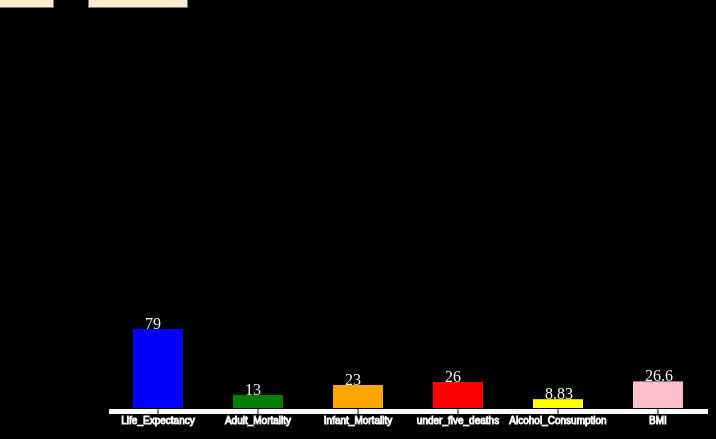
D3 v4 page, settled after 480 driven frames (8 s of simulated time); the page loaded 1 data file(s).


            var country = "USA"
            var year = "2015"
            function selectCountry(countrySel)
            {
                country = countrySel
                plotGraph()
            }
            
            function selectYear(YearSel)
            {
                year = YearSel
                plotGraph()
            }
            
            async function plotGraph(){
            data = d3.csv("LifeExpectancyData.csv",function(data) {
                d3.selectAll("text").attr("fill","transparent")
                l = data.length
                datarec = []
                for(var i = 0;i < l;i++)
                    {
                        k = 0
                        Country = data[i].Country
                        datayear = data[i].Year
                        if(Country == country && datayear == year)
                            {
                                Adult_Mortality =  parseInt(data[i].Adult_Mortality)
                                Infant_Mortality = parseInt(data[i].infant_deaths)
                                under_five = parseInt(data[i].under_five_deaths) 
                                Alcohol = parseFloat(data[i].Alcohol)
                                LifeExpectancy = parseInt(data[i].LifeExpectancy)
                                BMI = parseFloat(data[i].BMI)
                                if(!isNaN(Adult_Mortality) && !isNaN( Infant_Mortality) && !isNaN(under_five) && !isNaN(Alcohol) && !isNaN(LifeExpectancy) && !isNaN(BMI))
                                    {
                                        datarec.push(LifeExpectancy)
                                        datarec.push(Adult_Mortality)
                                        datarec.push(Infant_Mortality)
                                        datarec.push(under_five)
                                        datarec.push(Alcohol)
                                        datarec.push(BMI)
                                    }
                                
                                
                            }
                            
                    }
                x = d3.scaleBand().domain(["Life_Expectancy","Adult_Mortality","Infant_Mortality","under_five_deaths","Alcohol_Consumption","BMI"]).range([50,650])
                Infant_Mortality = datarec[1]
                d3.select("#rect0").attr("x",125).attr("y",400).attr("height",0).attr("width",50).attr("fill","blue")
                d3.select("#rect1").attr("x",225).attr("y",400).attr("height",0).attr("width",50).attr("fill","green")
                d3.select("#rect2").attr("x",325).attr("y",400)
                    .attr("height",0).attr("width",50).attr("fill","orange")
                d3.select("#rect3").attr("x",425).attr("y",400)
                    .attr("height",0).attr("width",50).attr("fill","red")
                d3.select("#rect4").attr("x",525).attr("y",400)
                    .attr("height",0).attr("width",50).attr("fill","yellow")
                d3.select("#rect5").attr("x",625).attr("y",400)
                    .attr("height",0).attr("width",50).attr("fill","pink")
                d3.select("#svg1").append("g").attr("transform","translate(50,400)").call(d3.axisBottom(x)).attr("stroke","white").attr("fill","white")
                d3.select("#svg1").append("text").text(datarec[0]).attr("y",400 - datarec[0]).attr("x",137).attr("fill","white")
                d3.select("#svg1").append("text").text(datarec[1]).attr("y",400 - datarec[1]).attr("x",237).attr("fill","white")
                d3.select("#svg1").append("text").text(datarec[2]).attr("y",400 - datarec[2]).attr("x",337).attr("fill","white")
                d3.select("#svg1").append("text").text(datarec[3]).attr("y",400 - datarec[3]).attr("x",437).attr("fill","white")
                d3.select("#svg1").append("text").text(datarec[4]).attr("y",400 - datarec[4]).attr("x",537).attr("fill","white")
                d3.select("#svg1").append("text").text(datarec[5]).attr("y",400 - datarec[5]).attr("x",637).attr("fill","white")
                d3.select("#rect0")
                    .transition()
                    .duration(800)
                    .attr("y",400 - datarec[0] )
                    .attr("height", datarec[0] )
                    .delay(100)
                d3.select("#rect1")
                    .transition()
                    .duration(800)
                    .attr("y",400 - datarec[1] )
                    .attr("height", datarec[1] )
                    .delay(100)
                d3.select("#rect2")
                    .transition()
                    .duration(800)
                    .attr("y",400 - datarec[2] )
                    .attr("height", datarec[2] )
                    .delay(100)
               d3.select("#rect3")
                    .transition()
                    .duration(800)
                    .attr("y",400 - datarec[3])
                    .attr("height", datarec[3] )
                    .delay(100)
               d3.select("#rect4")
                    .transition()
                    .duration(800)
                    .attr("y",400 - datarec[4])
                    .attr("height", datarec[4] )
                    .delay(100)
                d3.select("#rect5")
                    .transition()
                    .duration(800)
                    .attr("y",400 - datarec[5])
                    .attr("height", datarec[5] )
                    .delay(100)
               
            });
            }
        

### data: LifeExpectancyData.csv
Country, Year, Status, LifeExpectancy, Adult_Mortality, infant_deaths, Alcohol, PercentageExpenditure, HepatitisB, Measles, BMI, under_five_deaths, Polio, TotalExpenditure, Diphtheria, HIV, GDP, Population, thinness  1-19 years, thinness 5-9 years, Income composition of resources, Schooling
Afghanistan, 2015, Developing, 65, 263, 62, 0.01, 71.28, 65, 1154, 19.1, 83, 6, 8.16, 65, 0.1, 584.3, 33736494, 17.2, 17.3, 0.479, 10.1
Afghanistan, 2014, Developing, 59.9, 271, 64, 0.01, 73.52, 62, 492, 18.6, 86, 58, 8.18, 62, 0.1, 612.7, 327582, 17.5, 17.5, 0.476, 10
Afghanistan, 2013, Developing, 59.9, 268, 66, 0.01, 73.22, 64, 430, 18.1, 89, 62, 8.13, 64, 0.1, 631.7, 31731688, 17.7, 17.7, 0.47, 9.9
Afghanistan, 2012, Developing, 59.5, 272, 69, 0.01, 78.18, 67, 2787, 17.6, 93, 67, 8.52, 67, 0.1, 670, 3696958, 17.9, 18, 0.463, 9.8
Afghanistan, 2011, Developing, 59.2, 275, 71, 0.01, 7.097, 68, 3013, 17.2, 97, 68, 7.87, 68, 0.1, 63.54, 2978599, 18.2, 18.2, 0.454, 9.5
Afghanistan, 2010, Developing, 58.8, 279, 74, 0.01, 79.68, 66, 1989, 16.7, 102, 66, 9.2, 66, 0.1, 553.3, 2883167, 18.4, 18.4, 0.448, 9.2
Afghanistan, 2009, Developing, 58.6, 281, 77, 0.01, 56.76, 63, 2861, 16.2, 106, 63, 9.42, 63, 0.1, 445.9, 284331, 18.6, 18.7, 0.434, 8.9
Afghanistan, 2008, Developing, 58.1, 287, 80, 0.03, 25.87, 64, 1599, 15.7, 110, 64, 8.33, 64, 0.1, 373.4, 2729431, 18.8, 18.9, 0.433, 8.7
Afghanistan, 2007, Developing, 57.5, 295, 82, 0.02, 10.91, 63, 1141, 15.2, 113, 63, 6.73, 63, 0.1, 369.8, 26616792, 19, 19.1, 0.415, 8.4
Afghanistan, 2006, Developing, 57.3, 295, 84, 0.03, 17.17, 64, 1990, 14.7, 116, 58, 7.43, 58, 0.1, 272.6, 2589345, 19.2, 19.3, 0.405, 8.1
Afghanistan, 2005, Developing, 57.3, 291, 85, 0.02, 1.389, 66, 1296, 14.2, 118, 58, 8.7, 58, 0.1, 25.29, 257798, 19.3, 19.5, 0.396, 7.9
Afghanistan, 2004, Developing, 57, 293, 87, 0.02, 15.3, 67, 466, 13.8, 120, 5, 8.79, 5, 0.1, 219.1, 24118979, 19.5, 19.7, 0.381, 6.8
Afghanistan, 2003, Developing, 56.7, 295, 87, 0.01, 11.09, 65, 798, 13.4, 122, 41, 8.82, 41, 0.1, 198.7, 2364851, 19.7, 19.9, 0.373, 6.5
Afghanistan, 2002, Developing, 56.2, 3, 88, 0.01, 16.89, 64, 2486, 13, 122, 36, 7.76, 36, 0.1, 187.8, 21979923, 19.9, 2.2, 0.341, 6.2
Afghanistan, 2001, Developing, 55.3, 316, 88, 0.01, 10.57, 63, 8762, 12.6, 122, 35, 7.8, 33, 0.1, 117.5, 2966463, 2.1, 2.4, 0.34, 5.9
Afghanistan, 2000, Developing, 54.8, 321, 88, 0.01, 10.42, 62, 6532, 12.2, 122, 24, 8.2, 24, 0.1, 114.6, 293756, 2.3, 2.5, 0.338, 5.5
Albania, 2015, Developing, 77.8, 74, 0, 4.6, 365, 99, 0, 58, 0, 99, 6, 99, 0.1, 3954, 28873, 1.2, 1.3, 0.762, 14.2
Albania, 2014, Developing, 77.5, 8, 0, 4.51, 428.7, 98, 0, 57.2, 1, 98, 5.88, 98, 0.1, 4576, 288914, 1.2, 1.3, 0.761, 14.2
Albania, 2013, Developing, 77.2, 84, 0, 4.76, 430.9, 99, 0, 56.5, 1, 99, 5.66, 99, 0.1, 4415, 289592, 1.3, 1.4, 0.759, 14.2
Albania, 2012, Developing, 76.9, 86, 0, 5.14, 412.4, 99, 9, 55.8, 1, 99, 5.59, 99, 0.1, 4248, 2941, 1.3, 1.4, 0.752, 14.2
Albania, 2011, Developing, 76.6, 88, 0, 5.37, 437.1, 99, 28, 55.1, 1, 99, 5.71, 99, 0.1, 4437, 295195, 1.4, 1.5, 0.738, 13.3
Albania, 2010, Developing, 76.2, 91, 1, 5.28, 41.82, 99, 10, 54.3, 1, 99, 5.34, 99, 0.1, 494.4, 291321, 1.4, 1.5, 0.725, 12.5
Albania, 2009, Developing, 76.1, 91, 1, 5.79, 348.1, 98, 0, 53.5, 1, 98, 5.79, 98, 0.1, 4114, 2927519, 1.5, 1.6, 0.721, 12.2
Albania, 2008, Developing, 75.3, 1, 1, 5.61, 36.62, 99, 0, 52.6, 1, 99, 5.87, 99, 0.1, 437.5, 2947314, 1.6, 1.6, 0.713, 12
Albania, 2007, Developing, 75.9, 9, 1, 5.58, 32.25, 98, 22, 51.7, 1, 99, 6.1, 98, 0.1, 363.1, 29717, 1.6, 1.7, 0.703, 11.6
Albania, 2006, Developing, 74.2, 99, 1, 5.31, 3.302, 98, 68, 5.8, 1, 97, 5.86, 97, 0.1, 35.13, 2992547, 1.7, 1.8, 0.696, 11.4
Albania, 2005, Developing, 73.5, 15, 1, 5.16, 26.99, 98, 6, 49.9, 1, 97, 6.12, 98, 0.1, 279.1, 311487, 1.8, 1.8, 0.685, 10.8
Albania, 2004, Developing, 73, 17, 1, 4.54, 221.8, 99, 7, 48.9, 1, 98, 6.38, 97, 0.1, 2417, 326939, 1.8, 1.9, 0.681, 10.9
Albania, 2003, Developing, 72.8, 18, 1, 4.29, 14.72, 97, 8, 47.9, 1, 97, 6.27, 97, 0.1, 189.7, 339616, 1.9, 2, 0.674, 10.7
Albania, 2002, Developing, 73.3, 15, 1, 3.73, 104.5, 96, 16, 46.9, 1, 98, 6.3, 98, 0.1, 1454, 3511, 2, 2.1, 0.67, 10.7
Albania, 2001, Developing, 73.6, 14, 1, 4.25, 96.21, 96, 18, 46, 1, 97, 6, 97, 0.1, 1327, 36173, 2.1, 2.1, 0.662, 10.6
Albania, 2000, Developing, 72.6, 11, 1, 3.66, 91.71, 96, 662, 45, 1, 97, 6.26, 97, 0.1, 1176, 38927, 2.1, 2.2, 0.656, 10.7
Algeria, 2015, Developing, 75.6, 19, 21, 1.0, 0, 95, 63, 59.5, 24, 95, , 95, 0.1, 4133, 39871528, 6, 5.8, 0.743, 14.4
Algeria, 2014, Developing, 75.4, 11, 21, 0.01, 54.24, 95, 0, 58.4, 24, 95, 7.21, 95, 0.1, 547.9, 39113313, 6, 5.8, 0.741, 14.4
Algeria, 2013, Developing, 75.3, 112, 21, 0.53, 544.5, 95, 25, 57.2, 24, 95, 7.12, 95, 0.1, 5472, 38338562, 5.9, 5.8, 0.737, 14.4
Algeria, 2012, Developing, 75.1, 113, 21, 0.66, 555.9, 95, 18, 56.1, 24, 95, 6.14, 95, 0.1, 5565, 37565847, 5.9, 5.8, 0.732, 14.4
Algeria, 2011, Developing, 74.9, 116, 21, 0.56, 509, 95, 112, 55, 24, 95, 5.29, 95, 0.1, 5432, 36819558, 5.9, 5.8, 0.724, 14
Algeria, 2010, Developing, 74.7, 119, 21, 0.45, 430.7, 95, 103, 53.9, 24, 95, 5.12, 95, 0.1, 4463, 36117637, 5.9, 5.8, 0.714, 13.6
Algeria, 2009, Developing, 74.4, 123, 20, 0.5, 352.1, 94, 107, 52.8, 23, 94, 5.36, 95, 0.1, 3869, 3546576, 6, 5.9, 0.705, 13.1
Algeria, 2008, Developing, 74.1, 126, 20, 0.46, 43.09, 91, 217, 51.8, 23, 92, 4.2, 93, 0.1, 495.3, 3486715, 6, 5.9, 0.697, 12.6
Algeria, 2007, Developing, 73.8, 129, 20, 0.44, 320.3, 9, 0, 5.8, 23, 95, 3.82, 95, 0.1, 3935, 34376, 6, 5.9, 0.69, 12.3
Algeria, 2006, Developing, 73.4, 132, 20, 0.36, 270.2, 8, 944, 49.8, 23, 95, 3.36, 95, 0.1, 3465, 33777915, 6.1, 6, 0.686, 12.3
Algeria, 2005, Developing, 72.9, 136, 19, 0.5, 2.549, 83, 2302, 48.9, 22, 88, 3.24, 88, 0.1, 31.12, 33288437, 6.1, 6, 0.68, 12
Algeria, 2004, Developing, 72.3, 14, 19, 0.45, 220.4, 81, 3289, 47.9, 23, 86, 3.54, 86, 0.1, 2599, 3283196, 6.2, 6.1, 0.673, 11.7
Algeria, 2003, Developing, 71.7, 146, 20, 0.34, 25.02, , 15374, 47, 23, 87, 3.6, 87, 0.1, 294.3, 3243514, 6.3, 6.1, 0.663, 11.5
… [head cut at 6 KiB]